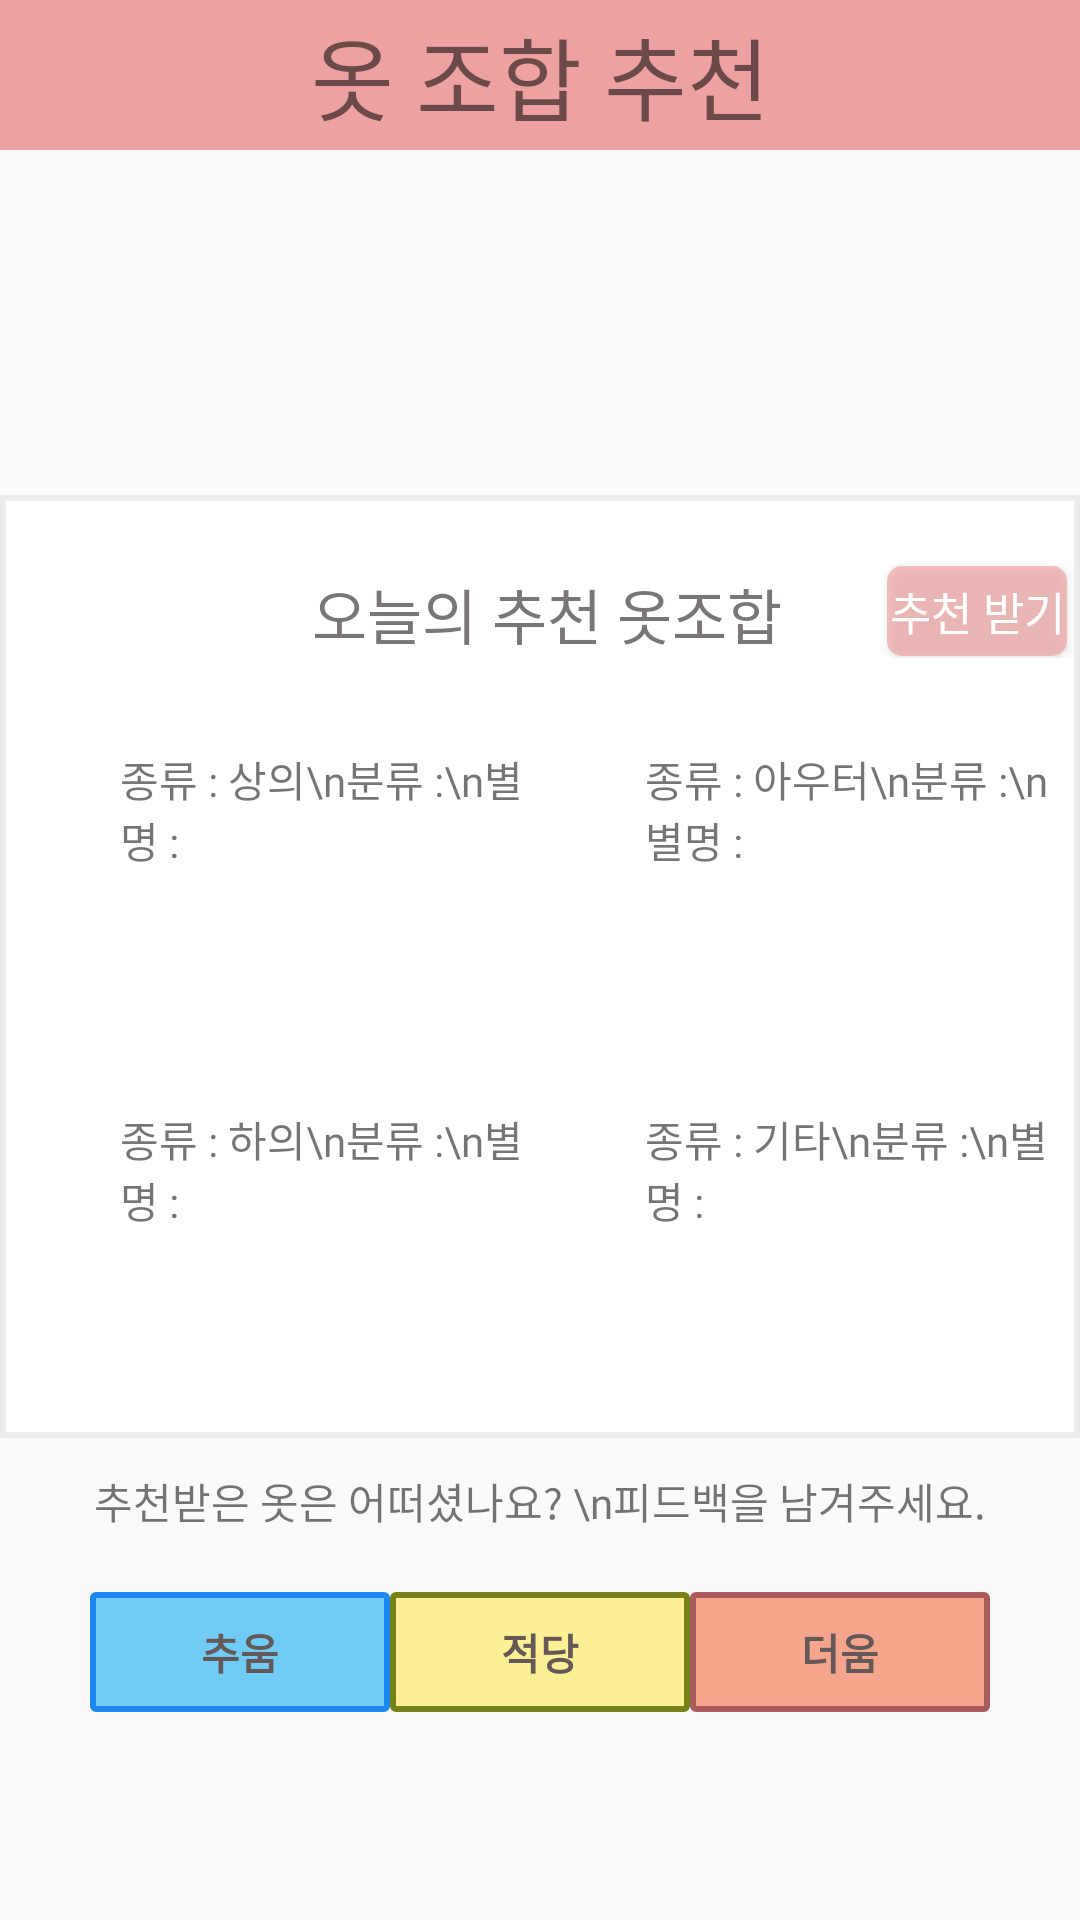

Produce the Android XML layout that renders to this screen, including the resource entries it uses.
<!-- AndroidManifest.xml: application theme Theme.SmartCoordinator -->
<!-- res/layout/fragment_3.xml -->
<?xml version="1.0" encoding="utf-8"?>
<FrameLayout xmlns:android="http://schemas.android.com/apk/res/android"
    xmlns:tools="http://schemas.android.com/tools"
    android:layout_width="match_parent"
    android:layout_height="match_parent"
    xmlns:app="http://schemas.android.com/apk/res-auto"
    tools:context=".Fragment3">

    
    <TextView
        android:layout_width="match_parent"
        android:layout_height="50dp"
        android:text="옷 조합 추천"
        android:fontFamily="@font/nanumbarunpenb"
        android:textSize="30dp"
        android:gravity="center"
        android:background="#6DDA2929"
        />

    <TextView
        android:layout_marginLeft="10dp"
        android:layout_marginTop="60dp"
        android:layout_width="wrap_content"
        android:layout_height="wrap_content"
        android:id="@+id/location"
        android:textSize="15dp"
        android:fontFamily="@font/nanumbarunpenb"
        />

    <TextView
        android:layout_marginLeft="10dp"
        android:layout_marginTop="40dp"
        android:layout_width="wrap_content"
        android:layout_height="wrap_content"
        android:id="@+id/location2"
        android:textSize="15dp"
        android:fontFamily="@font/nanumbarunpenb"
        />

    <ImageView
        android:layout_marginLeft="270dp"
        android:layout_marginTop="70dp"
        android:layout_width="70dp"
        android:layout_height="70dp"
        android:id="@+id/fore"/>


    <LinearLayout

        android:layout_marginTop="165dp"
        android:layout_width="match_parent"
        android:layout_height="wrap_content"
        android:orientation="vertical"
        android:gravity="center"
        android:background="@drawable/sideline">

        <LinearLayout
            android:layout_marginTop="15dp"
            android:layout_width="match_parent"
            android:layout_height="wrap_content"
            android:gravity="center_horizontal">
            <TextView
                android:id="@+id/tt"
                android:layout_marginRight="5dp"
                android:layout_marginTop="10dp"
                android:layout_width="wrap_content"
                android:layout_height="wrap_content"
                android:gravity="center"
                android:text="오늘의 추천 옷조합"
                android:textSize="20dp"
                android:layout_marginLeft="100dp"
                android:textColor="#AE3E3636"
                android:fontFamily="@font/nanumbarunpenb"/>
            <Button
                android:padding="0dp"
                android:layout_marginTop="7dp"
                android:layout_marginLeft="30dp"
                android:id="@+id/receive_recommend"
                android:layout_width="60dp"
                android:layout_height="30dp"
                android:text="추천 받기"
                android:textSize="15dp"
                android:fontFamily="@font/nanumbarunpenb"
                android:background="@drawable/warm2"
                android:textColor="#ffffff"/>

        </LinearLayout>


        <LinearLayout
            android:layout_marginTop="30dp"
            android:layout_width="match_parent"
            android:layout_height="230dp"
            android:weightSum="1"
            >
            <LinearLayout
                android:layout_marginLeft="20dp"
                android:layout_width="0dp"
                android:layout_height="wrap_content"
                android:layout_weight="0.5"
                android:orientation="vertical">
                <LinearLayout
                    android:layout_width="match_parent"
                    android:layout_height="wrap_content">

                    <ImageView
                        android:id="@+id/im_top"
                        android:layout_width="wrap_content"
                        android:layout_height="wrap_content"
                        android:src="@drawable/ic_baseline_people_24"/>

                    <TextView
                        android:id="@+id/text_top"
                        android:layout_marginLeft="20dp"
                        android:layout_marginTop="0dp"
                        android:layout_width="match_parent"
                        android:layout_height="90dp"
                        android:text="종류 : 상의\n분류 :\n별명 : "
                        android:fontFamily="@font/nanumbarunpenb"/>
                </LinearLayout>

                

                <LinearLayout
                    android:layout_marginTop="30dp"
                    android:layout_width="match_parent"
                    android:layout_height="wrap_content">

                    <ImageView
                        android:id="@+id/im_bottom"
                        android:layout_width="wrap_content"
                        android:layout_height="wrap_content"
                        android:src="@drawable/ic_baseline_people_24"/>

                    <TextView
                        android:id="@+id/text_bottom"
                        android:layout_marginLeft="20dp"
                        android:layout_marginTop="0dp"
                        android:layout_width="match_parent"
                        android:layout_height="90dp"
                        android:text="종류 : 하의\n분류 :\n별명 : "
                        android:fontFamily="@font/nanumbarunpenb"/>
                </LinearLayout>

                
            </LinearLayout>

            <LinearLayout
                android:layout_marginLeft="10dp"
                android:layout_width="0dp"
                android:layout_height="match_parent"
                android:layout_weight="0.5"
                android:orientation="vertical">
                <LinearLayout
                    android:layout_width="match_parent"
                    android:layout_height="wrap_content">

                    <ImageView
                        android:id="@+id/im_outer"
                        android:layout_width="wrap_content"
                        android:layout_height="wrap_content"
                        android:src="@drawable/ic_baseline_people_24"/>

                    <TextView
                        android:id="@+id/text_outer"
                        android:layout_marginLeft="20dp"
                        android:layout_marginTop="0dp"
                        android:layout_width="match_parent"
                        android:layout_height="90dp"
                        android:text="종류 : 아우터\n분류 :\n별명 : "
                        android:fontFamily="@font/nanumbarunpenb"/>
                </LinearLayout>



                <LinearLayout
                    android:layout_marginTop="30dp"
                    android:layout_width="match_parent"
                    android:layout_height="wrap_content">

                    <ImageView
                        android:id="@+id/im_etc"
                        android:layout_width="wrap_content"
                        android:layout_height="wrap_content"
                        android:src="@drawable/ic_baseline_people_24"/>

                    <TextView
                        android:id="@+id/text_etc"
                        android:layout_marginLeft="20dp"
                        android:layout_marginTop="0dp"
                        android:layout_width="match_parent"
                        android:layout_height="90dp"
                        android:text="종류 : 기타\n분류 :\n별명 : "
                        android:fontFamily="@font/nanumbarunpenb"/>
                </LinearLayout>

            </LinearLayout>


        </LinearLayout>

    </LinearLayout>



    <LinearLayout
        android:layout_marginTop="490dp"
        android:layout_width="match_parent"
        android:layout_height="wrap_content"
        android:orientation="vertical"
        android:gravity="center">

            <TextView
                android:gravity="center"

                android:layout_width="wrap_content"
                android:layout_height="wrap_content"
                android:text="추천받은 옷은 어떠셨나요? \n피드백을 남겨주세요."
                android:fontFamily="@font/nanumbarunpenb"/>

            <LinearLayout
                android:id="@+id/cool"
                android:gravity="center"
                android:layout_marginTop="20dp"
                android:layout_width="match_parent"
                android:layout_height="wrap_content">

                <Button
                    android:id="@+id/but_cold"
                    android:layout_width="100dp"
                    android:layout_height="40dp"
                    android:text="추움"
                    android:textStyle="bold"
                    android:fontFamily="@font/nanumbarunpenb"
                    android:textColor="#655858"
                    android:background="@drawable/cool"/>
                <Button
                    android:id="@+id/but_good"
                    android:layout_width="100dp"
                    android:layout_height="40dp"
                    android:text="적당"
                    android:textStyle="bold"
                    android:textColor="#655858"
                    android:fontFamily="@font/nanumbarunpenb"
                    android:background="@drawable/midium"/>
                <Button
                    android:id="@+id/but_hot"
                    android:layout_width="100dp"
                    android:layout_height="40dp"
                    android:text="더움"
                    android:textStyle="bold"
                    android:textColor="#655858"
                    android:fontFamily="@font/nanumbarunpenb"
                    android:background="@drawable/warm"/>
            </LinearLayout>
    </LinearLayout>
</FrameLayout>
<!-- resources referenced by this layout -->
<resources>
  <!-- drawable cool (drawable) -->
  <?xml version="1.0" encoding="utf-8"?>
  <selector xmlns:android="http://schemas.android.com/apk/res/android">
  
      <item>
          <shape android:shape="rectangle">
              <stroke android:width = "2dp" android:color = "#1B88F3"/>
              <solid android:color = "#8D03A9F4"/>
              <corners android:radius="1dp"/>
          </shape>
      </item>
  </selector>
  <!-- drawable midium (drawable) -->
  <?xml version="1.0" encoding="utf-8"?>
  <selector xmlns:android="http://schemas.android.com/apk/res/android">
  
      <item>
          <shape android:shape="rectangle">
              <stroke android:width = "2dp" android:color = "#768117"/>
              <solid android:color = "#8AFDEA40"/>
              <corners android:radius="1dp"/>
          </shape>
      </item>
  </selector>
  <!-- drawable sideline (drawable) -->
  <?xml version="1.0" encoding="utf-8"?>
  <layer-list xmlns:android="http://schemas.android.com/apk/res/android" >
      <item>
          <shape android:shape="rectangle">
              <stroke android:width = "2dp" android:color = "#17575353"/>
              <solid android:color = "#FFFFFFFF"/>
          </shape>
      </item>
  </layer-list>
  <!-- drawable warm (drawable) -->
  <?xml version="1.0" encoding="utf-8"?>
  <selector xmlns:android="http://schemas.android.com/apk/res/android">
  
      <item>
          <shape android:shape="rectangle">
              <stroke android:width = "2dp" android:color = "#AA5C5C"/>
              <solid android:color = "#8BF16032"/>
              <corners android:radius="1dp"/>
          </shape>
      </item>
  </selector>
  <!-- drawable warm2 (drawable) -->
  <?xml version="1.0" encoding="utf-8"?>
  <selector xmlns:android="http://schemas.android.com/apk/res/android">
  
      <item>
          <shape android:shape="rectangle">
              <solid android:color = "#97F19999"/>
              <corners android:radius="5dp" />
          </shape>
      </item>
  </selector>
  <style name="Theme.SmartCoordinator" parent="Theme.AppCompat.Light">
          
          <item name="colorPrimary">#7F7E81</item>
          <item name="colorPrimaryVariant">#979698</item>
          <item name="colorOnPrimary">@color/white</item>
          
          <item name="colorSecondary">@color/teal_200</item>
          <item name="colorSecondaryVariant">@color/teal_700</item>
          <item name="colorOnSecondary">@color/black</item>
          
          <item name="android:statusBarColor" tools:targetApi="l">?attr/colorPrimaryVariant</item>
          
          <item name="windowActionBar">false</item>
          <item name="windowNoTitle">true</item>
      </style>
  <!-- not gathered from this repository: default colours our renderer supplied (Android Studio template values) -->
  <color name="teal_200">#FF03DAC5</color>
  <color name="teal_700">#FF018786</color>
  <color name="black">#FF000000</color>
  <color name="white">#FFFFFFFF</color>
</resources>
